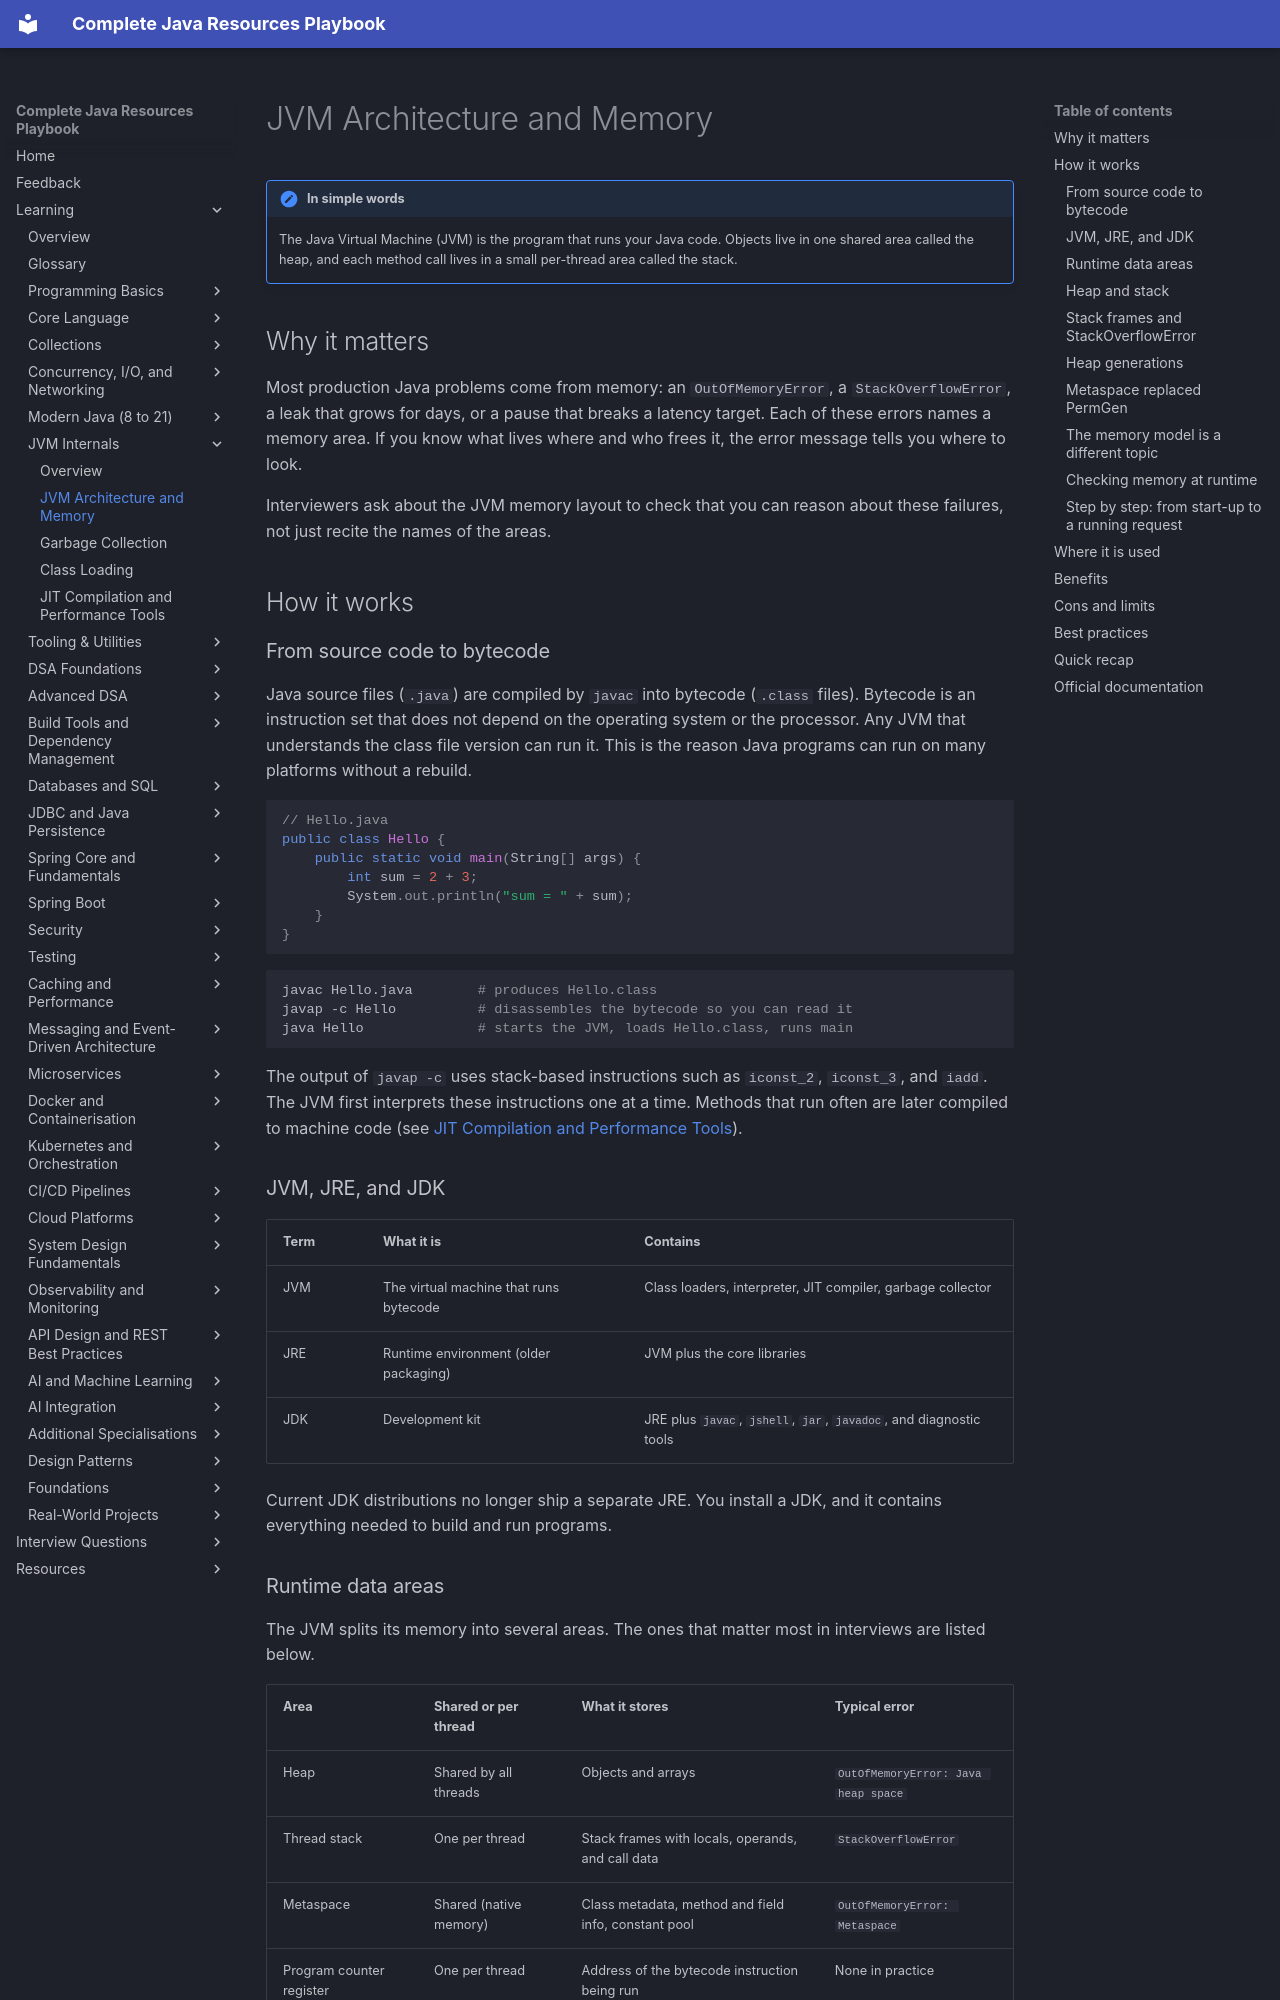

repository: AthiraMohan14/Complete-Java-Resource-PlayBook · page: learning/03b-jvm-internals/jvm-architecture-memory/index.html · generator: mkdocs

# JVM Architecture and Memory

!!! note "In simple words"
    The Java Virtual Machine (JVM) is the program that runs your Java code. Objects live in one shared area called the heap, and each method call lives in a small per-thread area called the stack.

## Why it matters

Most production Java problems come from memory: an `OutOfMemoryError`, a `StackOverflowError`, a leak that grows for days, or a pause that breaks a latency target. Each of these errors names a memory area. If you know what lives where and who frees it, the error message tells you where to look.

Interviewers ask about the JVM memory layout to check that you can reason about these failures, not just recite the names of the areas.

## How it works

### From source code to bytecode

Java source files (`.java`) are compiled by `javac` into bytecode (`.class` files). Bytecode is an instruction set that does not depend on the operating system or the processor. Any JVM that understands the class file version can run it. This is the reason Java programs can run on many platforms without a rebuild.

```java
// Hello.java
public class Hello {
    public static void main(String[] args) {
        int sum = 2 + 3;
        System.out.println("sum = " + sum);
    }
}
```

```bash
javac Hello.java        # produces Hello.class
javap -c Hello          # disassembles the bytecode so you can read it
java Hello              # starts the JVM, loads Hello.class, runs main
```

The output of `javap -c` uses stack-based instructions such as `iconst_2`, `iconst_3`, and `iadd`. The JVM first interprets these instructions one at a time. Methods that run often are later compiled to machine code (see [JIT Compilation and Performance Tools](jit-and-performance-tools.md)).

### JVM, JRE, and JDK

| Term | What it is | Contains |
|---|---|---|
| JVM | The virtual machine that runs bytecode | Class loaders, interpreter, JIT compiler, garbage collector |
| JRE | Runtime environment (older packaging) | JVM plus the core libraries |
| JDK | Development kit | JRE plus `javac`, `jshell`, `jar`, `javadoc`, and diagnostic tools |

Current JDK distributions no longer ship a separate JRE. You install a JDK, and it contains everything needed to build and run programs.

### Runtime data areas

The JVM splits its memory into several areas. The ones that matter most in interviews are listed below.

| Area | Shared or per thread | What it stores | Typical error |
|---|---|---|---|
| Heap | Shared by all threads | Objects and arrays | `OutOfMemoryError: Java heap space` |
| Thread stack | One per thread | Stack frames with locals, operands, and call data | `StackOverflowError` |
| Metaspace | Shared (native memory) | Class metadata, method and field info, constant pool | `OutOfMemoryError: Metaspace` |
| Program counter register | One per thread | Address of the bytecode instruction being run | None in practice |
| Native method stack | One per thread | Frames for native (JNI) code | `StackOverflowError` in native code |
| Code cache | Shared | Machine code produced by the JIT | `CodeCache is full` warning |
